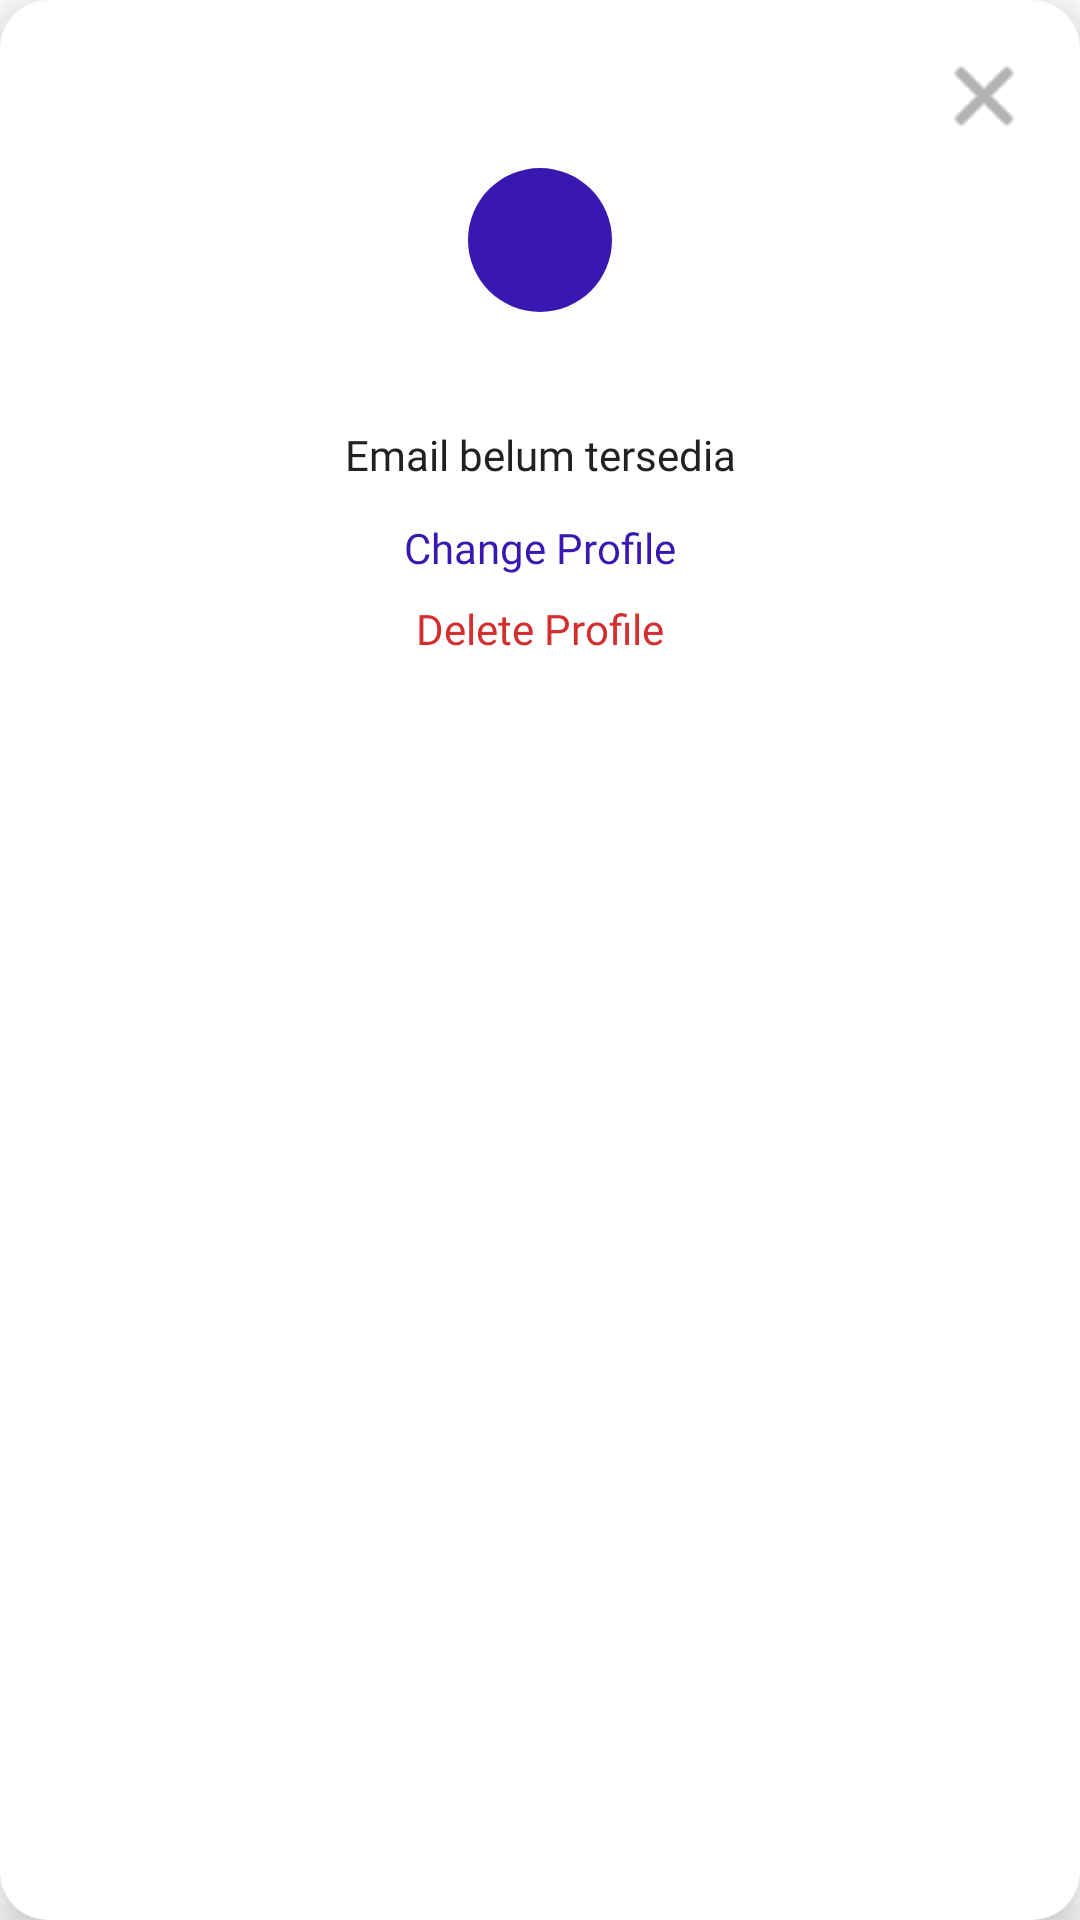

Android layout source for this screen:
<!-- AndroidManifest.xml: application theme Theme.Notes -->
<!-- res/layout/dialog_profile.xml -->
<?xml version="1.0" encoding="utf-8"?>
<androidx.cardview.widget.CardView
    xmlns:android="http://schemas.android.com/apk/res/android"
    xmlns:app="http://schemas.android.com/apk/res-auto"
    android:layout_width="match_parent"
    android:layout_height="wrap_content"
    android:layout_margin="24dp"
    app:cardCornerRadius="16dp"
    app:cardElevation="8dp">

    <RelativeLayout
        android:layout_width="match_parent"
        android:layout_height="wrap_content">

        <ImageButton
            android:id="@+id/btnCloseProfile"
            android:layout_width="48dp"
            android:layout_height="48dp"
            android:layout_alignParentEnd="true"
            android:layout_alignParentTop="true"
            android:layout_margin="8dp"
            android:background="?attr/selectableItemBackgroundBorderless"
            android:src="@android:drawable/ic_menu_close_clear_cancel"
            app:tint="#808080"
            android:contentDescription="Tutup" />

        <LinearLayout
            android:layout_width="match_parent"
            android:layout_height="wrap_content"
            android:orientation="vertical"
            android:padding="24dp"
            android:gravity="center">

            <com.google.android.material.imageview.ShapeableImageView
                android:id="@+id/imgProfilePhoto"
                android:layout_width="88dp"
                android:layout_height="88dp"
                android:layout_marginTop="12dp"
                android:background="@drawable/bg_circle"
                android:src="@drawable/ic_person"
                app:tint="@android:color/white"
                android:padding="20dp"
                android:scaleType="centerCrop"
                app:shapeAppearanceOverlay="@style/CircleImage" />

            <TextView
                android:id="@+id/tvDialogEmail"
                android:layout_width="match_parent"
                android:layout_height="wrap_content"
                android:layout_marginTop="18dp"
                android:fontFamily="@font/inter_bold"
                android:gravity="center"
                android:text="Email belum tersedia"
                android:textColor="#202124"
                android:textSize="14sp"
                android:singleLine="true"
                android:ellipsize="end" />

            <TextView
                android:id="@+id/tvChangePhoto"
                android:layout_width="wrap_content"
                android:layout_height="wrap_content"
                android:layout_marginTop="12dp"
                android:fontFamily="@font/inter_regular"
                android:text="Change Profile"
                android:textColor="@color/IndigoBlue"
                android:textSize="14sp" />

            <TextView
                android:id="@+id/tvRemovePhoto"
                android:layout_width="wrap_content"
                android:layout_height="wrap_content"
                android:layout_marginTop="8dp"
                android:fontFamily="@font/inter_regular"
                android:text="Delete Profile"
                android:textColor="#D32F2F"
                android:textSize="14sp" />

        </LinearLayout>
    </RelativeLayout>
</androidx.cardview.widget.CardView>
<!-- resources referenced by this layout -->
<resources>
  <color name="IndigoBlue">#3818B1</color>
  <!-- drawable bg_circle (drawable) -->
  <?xml version="1.0" encoding="utf-8"?>
  <shape xmlns:android="http://schemas.android.com/apk/res/android"
      android:shape="oval">
  
      <solid android:color="@color/IndigoBlue" />
  
  </shape>
  <style name="CircleImage">
          <item name="cornerFamily">rounded</item>
          <item name="cornerSize">50%</item>
      </style>
  <style name="Theme.Notes" parent="Theme.MaterialComponents.Light.NoActionBar">
          <item name="android:windowSplashScreenBackground" tools:targetApi="31">@color/white</item>
          <item name="android:windowSplashScreenAnimatedIcon" tools:targetApi="31">@android:color/transparent</item>
          <item name="android:windowSplashScreenAnimationDuration" tools:targetApi="31">0</item>
          <item name="android:windowLightStatusBar">true</item>
          <item name="android:statusBarColor">@color/white</item>
      </style>
  <color name="white">#FFFFFF</color>
</resources>
